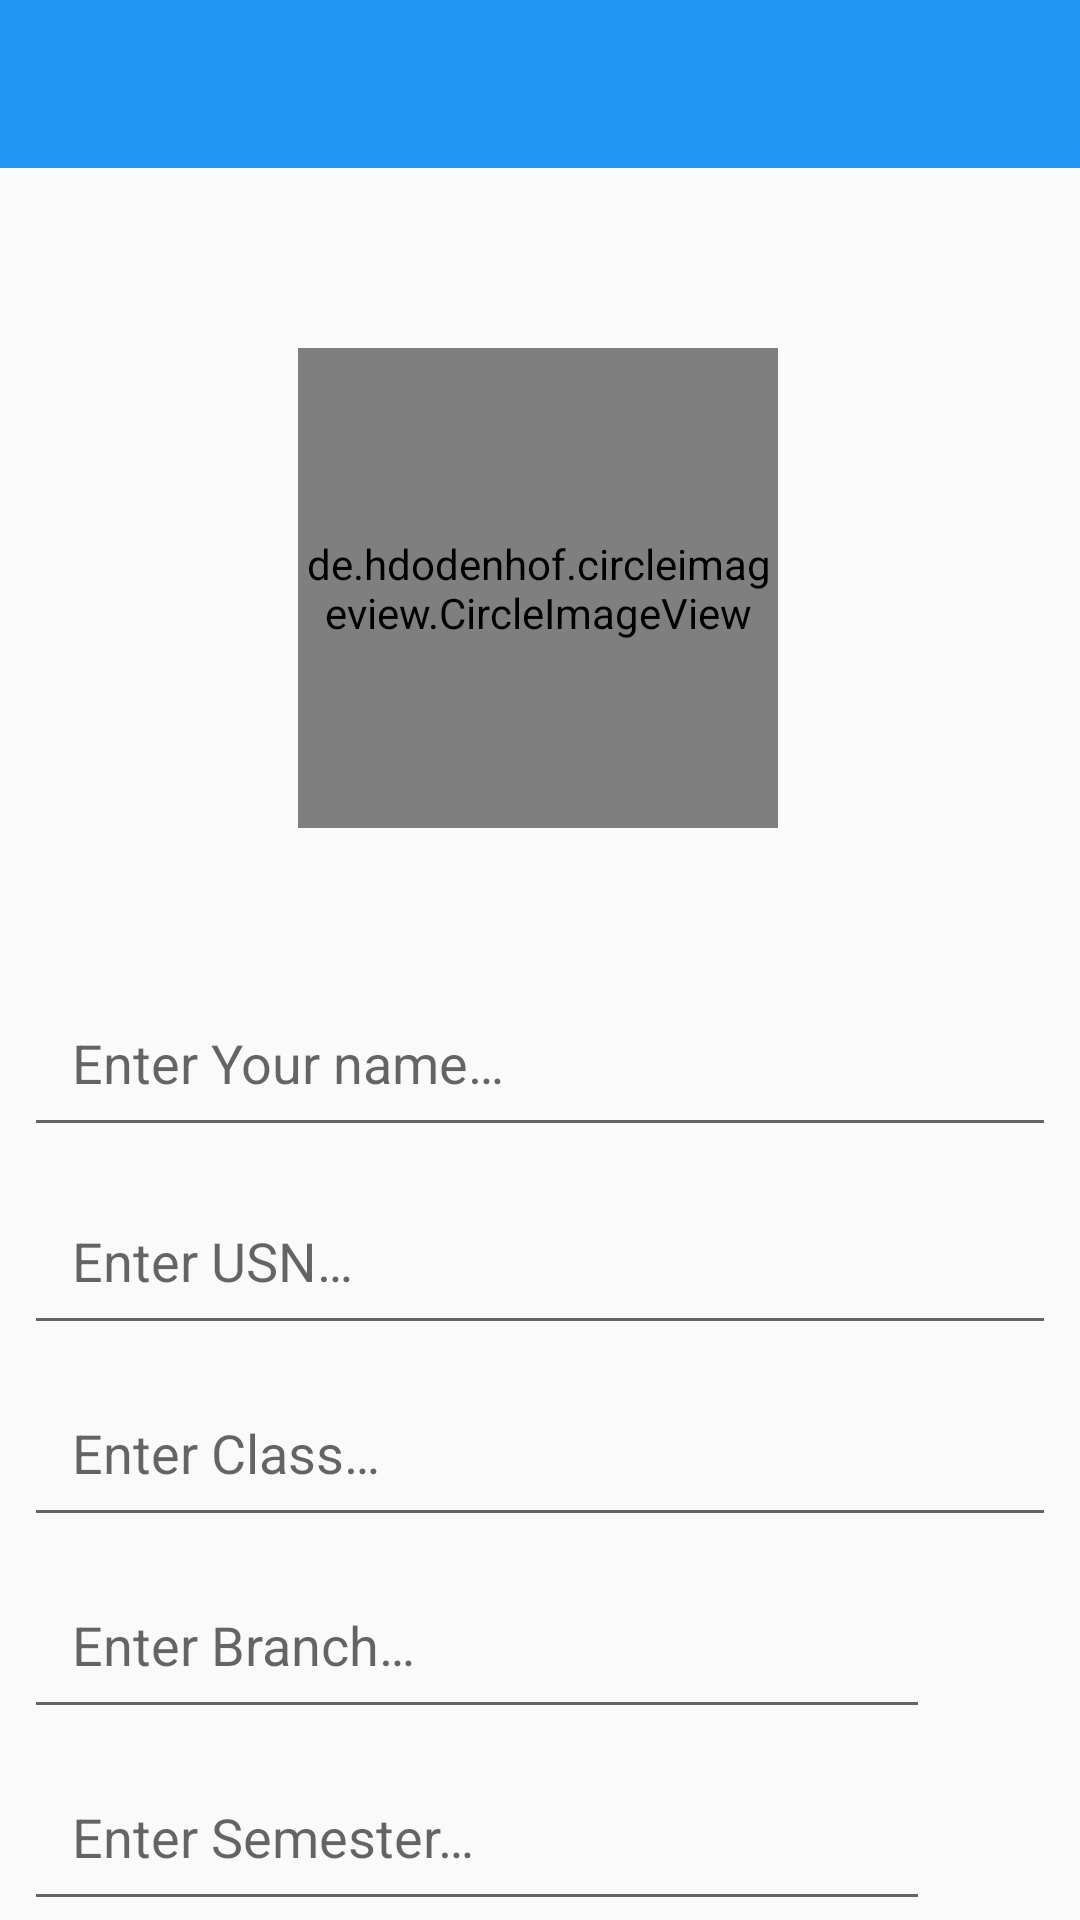

Layout XML and referenced resources for this Android screen:
<!-- AndroidManifest.xml: application theme AppTheme -->
<!-- res/layout/activity_student_setup.xml -->
<?xml version="1.0" encoding="utf-8"?>
<android.support.constraint.ConstraintLayout xmlns:android="http://schemas.android.com/apk/res/android"
    xmlns:app="http://schemas.android.com/apk/res-auto"
    xmlns:tools="http://schemas.android.com/tools"
    android:layout_width="match_parent"
    android:layout_height="match_parent"
    tools:context="com.application.pradyotprakash.newattendanceapp.StudentSetupActivity">

    <android.support.v7.widget.Toolbar
        android:id="@+id/studentSetupToolbar"
        android:layout_width="0dp"
        android:layout_height="wrap_content"
        android:background="@color/colorPrimary"
        android:theme="@style/Base.ThemeOverlay.AppCompat.Dark.ActionBar"
        app:layout_constraintEnd_toEndOf="parent"
        app:layout_constraintStart_toStartOf="parent"
        app:layout_constraintTop_toTopOf="parent" />

    <de.hdodenhof.circleimageview.CircleImageView
        android:id="@+id/student_setup_image"
        android:layout_width="160dp"
        android:layout_height="160dp"
        android:layout_marginEnd="8dp"
        android:layout_marginStart="8dp"
        android:layout_marginTop="60dp"
        android:src="@mipmap/default_profile_picture"
        app:layout_constraintEnd_toEndOf="parent"
        app:layout_constraintHorizontal_bias="0.497"
        app:layout_constraintStart_toStartOf="parent"
        app:layout_constraintTop_toBottomOf="@+id/studentSetupToolbar" />

    <AutoCompleteTextView
        android:id="@+id/student_setup_semester"
        android:layout_width="0dp"
        android:layout_height="wrap_content"
        android:layout_marginEnd="50dp"
        android:layout_marginStart="8dp"
        android:layout_marginTop="308dp"
        android:dropDownAnchor="@+id/student_setup_class"
        android:ems="10"
        android:hint="@string/student_setup_semester_hint"
        android:padding="16dp"
        android:textSize="18sp"
        app:layout_constraintEnd_toEndOf="parent"
        app:layout_constraintHorizontal_bias="0.0"
        app:layout_constraintStart_toStartOf="parent"
        app:layout_constraintTop_toBottomOf="@+id/student_setup_image" />

    <ImageView
        android:id="@+id/semester_spinner"
        android:layout_width="wrap_content"
        android:layout_height="wrap_content"
        android:layout_marginBottom="8dp"
        android:layout_marginEnd="8dp"
        android:layout_marginTop="8dp"
        android:contentDescription="@string/todo"
        android:padding="5dp"
        android:src="@drawable/ic_arrow_drop_down_black_24dp"
        app:layout_constraintBottom_toBottomOf="@+id/student_setup_semester"
        app:layout_constraintEnd_toEndOf="parent"
        app:layout_constraintTop_toBottomOf="@+id/branch_spinner"
        app:layout_constraintVertical_bias="0.846" />

    <EditText
        android:id="@+id/student_setup_name"
        android:layout_width="0dp"
        android:layout_height="wrap_content"
        android:layout_marginEnd="8dp"
        android:layout_marginStart="8dp"
        android:layout_marginTop="50dp"
        android:ems="10"
        android:hint="@string/student_setup_name_hint"
        android:inputType="textPersonName"
        android:padding="16dp"
        android:textSize="18sp"
        app:layout_constraintEnd_toEndOf="parent"
        app:layout_constraintHorizontal_bias="0.497"
        app:layout_constraintStart_toStartOf="parent"
        app:layout_constraintTop_toBottomOf="@+id/student_setup_image" />

    <EditText
        android:id="@+id/student_setup_usn"
        android:layout_width="0dp"
        android:layout_height="wrap_content"
        android:layout_marginEnd="8dp"
        android:layout_marginStart="8dp"
        android:layout_marginTop="116dp"
        android:ems="10"
        android:hint="@string/student_setup_usn_hint"
        android:inputType="textPersonName"
        android:padding="16dp"
        android:textSize="18sp"
        app:layout_constraintEnd_toEndOf="parent"
        app:layout_constraintHorizontal_bias="0.0"
        app:layout_constraintStart_toStartOf="parent"
        app:layout_constraintTop_toBottomOf="@+id/student_setup_image" />

    <EditText
        android:id="@+id/student_setup_class"
        android:layout_width="0dp"
        android:layout_height="wrap_content"
        android:layout_marginEnd="8dp"
        android:layout_marginStart="8dp"
        android:layout_marginTop="180dp"
        android:ems="10"
        android:hint="@string/student_setup_class_hint"
        android:inputType="textPersonName"
        android:padding="16dp"
        android:textSize="18sp"
        app:layout_constraintEnd_toEndOf="parent"
        app:layout_constraintHorizontal_bias="0.0"
        app:layout_constraintStart_toStartOf="parent"
        app:layout_constraintTop_toBottomOf="@+id/student_setup_image" />

    <AutoCompleteTextView
        android:id="@+id/student_setup_branch"
        android:layout_width="0dp"
        android:layout_height="wrap_content"
        android:layout_marginEnd="50dp"
        android:layout_marginStart="8dp"
        android:layout_marginTop="244dp"
        android:dropDownAnchor="@+id/student_setup_class"
        android:ems="10"
        android:hint="@string/student_setup_branch_hint"
        android:padding="16dp"
        android:textSize="18sp"
        app:layout_constraintEnd_toEndOf="parent"
        app:layout_constraintHorizontal_bias="0.0"
        app:layout_constraintStart_toStartOf="parent"
        app:layout_constraintTop_toBottomOf="@+id/student_setup_image" />

    <ImageView
        android:id="@+id/branch_spinner"
        android:layout_width="0dp"
        android:layout_height="wrap_content"
        android:layout_marginBottom="8dp"
        android:layout_marginEnd="8dp"
        android:layout_marginStart="8dp"
        android:layout_marginTop="8dp"
        android:contentDescription="@string/todo"
        android:padding="5dp"
        android:src="@drawable/ic_arrow_drop_down_black_24dp"
        app:layout_constraintBottom_toBottomOf="@+id/student_setup_branch"
        app:layout_constraintEnd_toEndOf="parent"
        app:layout_constraintStart_toEndOf="@+id/student_setup_branch"
        app:layout_constraintTop_toBottomOf="@+id/student_setup_class"
        app:layout_constraintVertical_bias="0.714" />

    <Button
        android:id="@+id/other_semester_details"
        android:layout_width="0dp"
        android:layout_height="wrap_content"
        android:layout_marginEnd="8dp"
        android:layout_marginStart="8dp"
        android:layout_marginTop="268dp"
        android:background="@drawable/button_layout_background"
        android:backgroundTint="@color/colorAccent"
        android:padding="16dp"
        android:text="@string/student_setup_btn_text"
        android:textAllCaps="false"
        android:textColor="@android:color/white"
        android:textSize="18sp"
        app:layout_constraintEnd_toEndOf="parent"
        app:layout_constraintHorizontal_bias="0.0"
        app:layout_constraintStart_toStartOf="parent"
        app:layout_constraintTop_toBottomOf="@+id/student_setup_name" />

    <ProgressBar
        android:id="@+id/student_setup_progress"
        style="?android:attr/progressBarStyleHorizontal"
        android:layout_width="0dp"
        android:layout_height="wrap_content"
        android:indeterminate="true"
        android:visibility="invisible"
        app:layout_constraintEnd_toEndOf="parent"
        app:layout_constraintStart_toStartOf="parent"
        app:layout_constraintTop_toBottomOf="@+id/studentSetupToolbar" />

</android.support.constraint.ConstraintLayout>
<!-- resources referenced by this layout -->
<resources>
  <color name="colorAccent">#f44336</color>
  <color name="colorPrimary">#2196f3</color>
  <string name="student_setup_branch_hint">Enter Branch…</string>
  <string name="student_setup_btn_text">Save Account Settings</string>
  <string name="student_setup_class_hint">Enter Class…</string>
  <string name="student_setup_name_hint">Enter Your name…</string>
  <string name="student_setup_semester_hint">Enter Semester…</string>
  <string name="student_setup_usn_hint">Enter USN…</string>
  <string name="todo">TODO</string>
  <style name="AppTheme" parent="Theme.AppCompat.Light.NoActionBar">
          
          <item name="colorPrimary">@color/colorPrimary</item>
          <item name="colorPrimaryDark">@color/colorPrimaryDark</item>
          <item name="colorAccent">@color/colorAccent</item>
          <item name="android:windowActivityTransitions">true</item>
      </style>
  <color name="colorPrimaryDark">#0069C0</color>
</resources>
